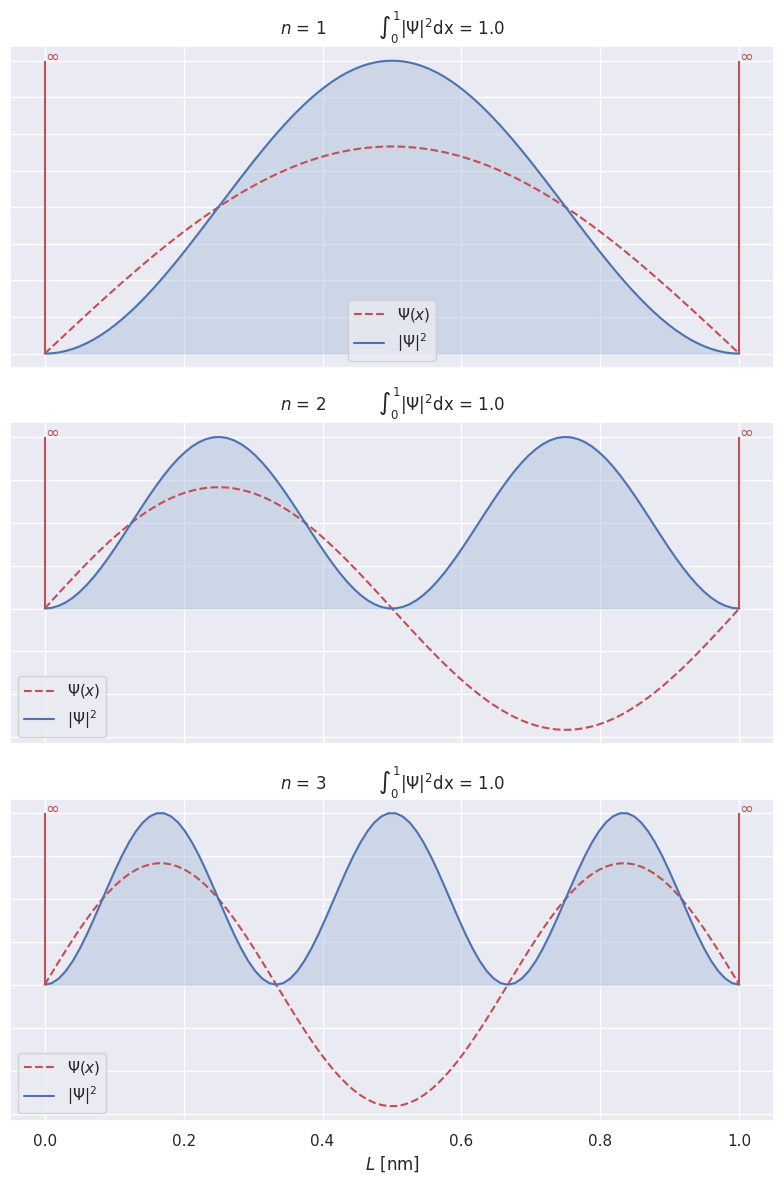

Write Python code to recreate this figure.
import matplotlib.pyplot as plt
import seaborn as sns
sns.set()
import numpy as np
from scipy.integrate import quad

def Ψ(x, n):
    A = np.sqrt(2/L)
    return A * np.sin(n * np.pi / L * x)

def pdf(x, n):
    return Ψ(x, n)**2

L = 1
quantum_numbers = [1, 2, 3]
x = np.linspace(0, 1, 100)

fig, axs = plt.subplots(3, 1, sharex='all', figsize=(8, 12))
for i, n in enumerate(quantum_numbers):
    axs[i].plot(x, Ψ(x, n), 'r--', label=r'$\Psi(x)$')

    axs[i].plot(x, pdf(x, n), label=r'$|\Psi|^2$')
    axs[i].fill_between(x, y1=pdf(x, n), color='lightsteelblue', alpha=0.5)

    I, _ = quad(pdf, 0, L, args=(n))
    axs[i].set_title(f'$n$ = {n} \t $\int_{0}^{L}|\Psi|^2$dx = {round(I, 2)}')

    axs[i].vlines(x=0, ymin=0, ymax=np.max(pdf(x, n)), color='r')
    axs[i].vlines(x=1, ymin=0, ymax=np.max(pdf(x, n)), color='r')
    axs[i].text(0, np.max(pdf(x,n)), r'$\infty$', color='r')
    axs[i].text(1, np.max(pdf(x,n)), r'$\infty$', color='r')

    if i == 0:
        axs[i].legend(loc='lower center')
    else:
        axs[i].legend(loc='lower left')
    axs[i].set_yticklabels([])
plt.xlabel('$L$ [nm]')
plt.tight_layout()
plt.show()  